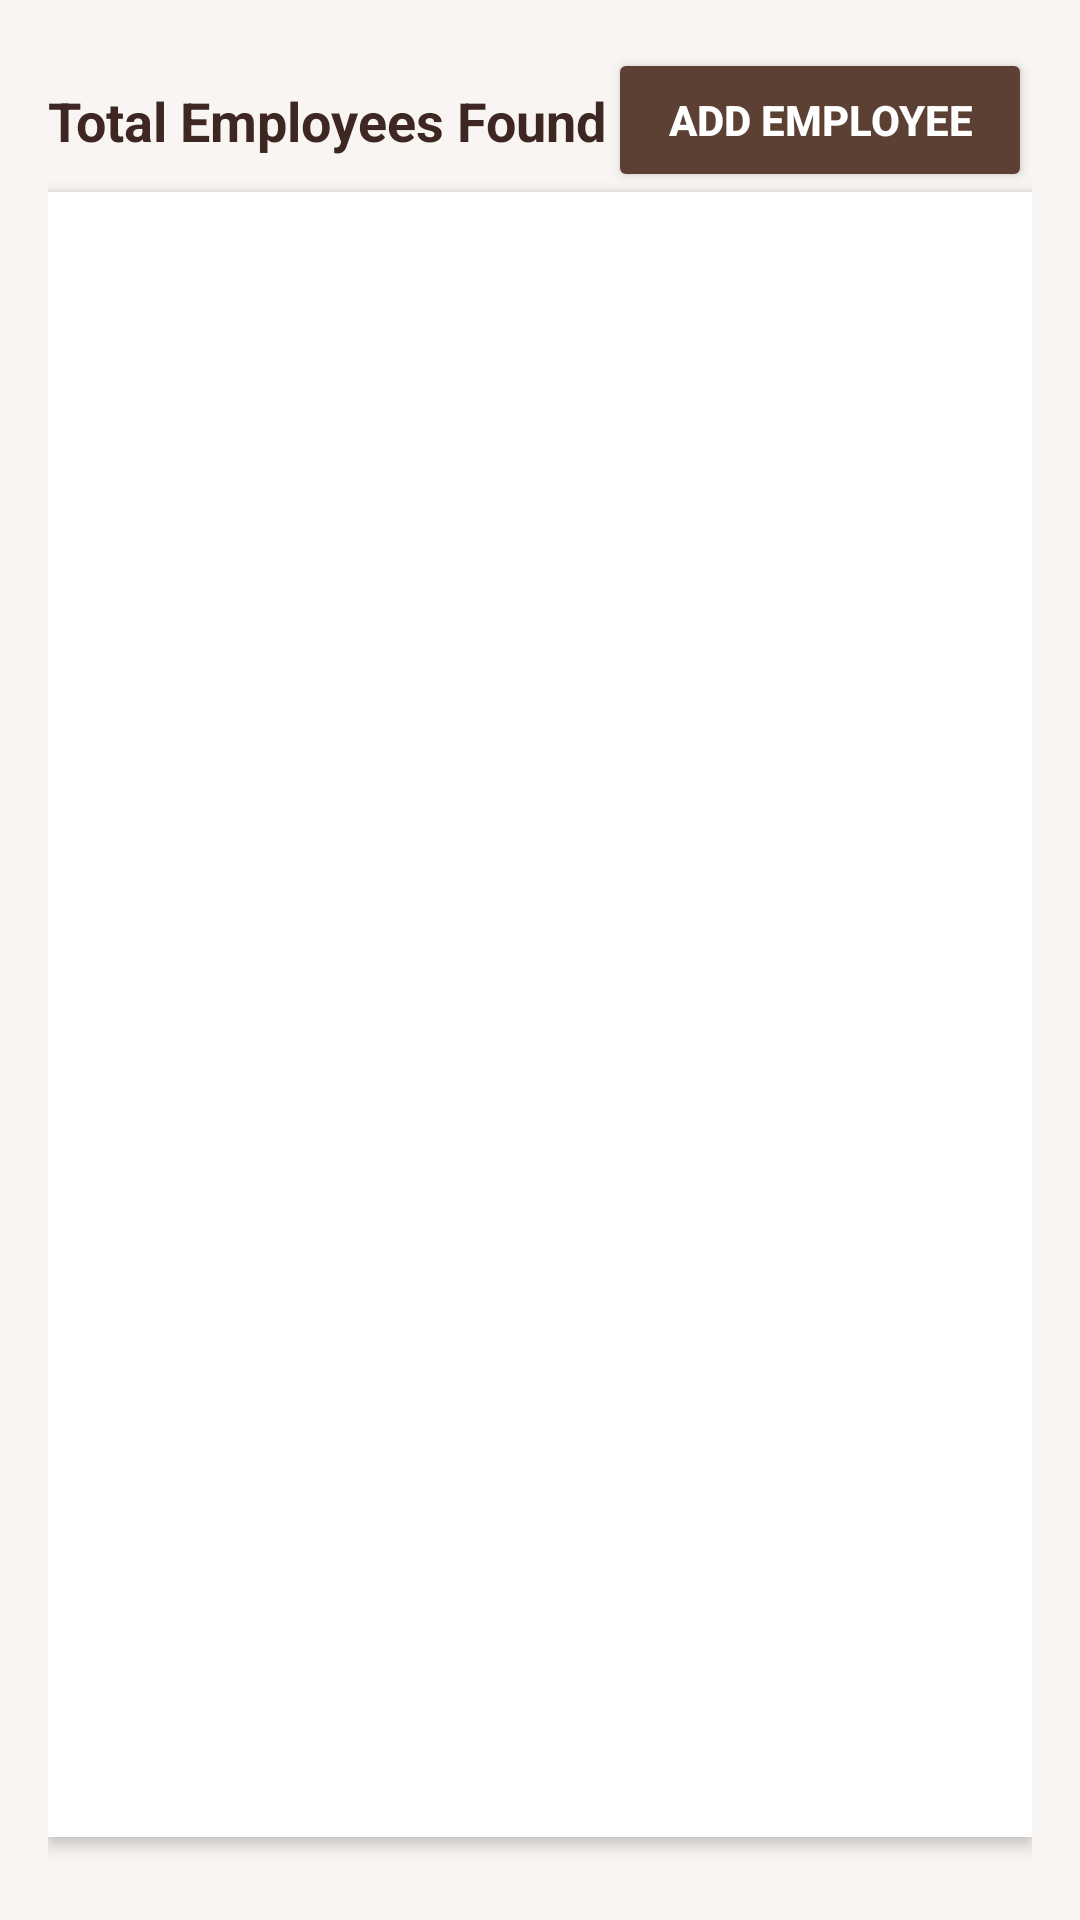

Android layout source for this screen:
<!-- AndroidManifest.xml: activity theme Theme.AppCompat.Light.NoActionBar -->
<!-- res/layout/activity_employee_list.xml -->
<?xml version="1.0" encoding="utf-8"?>
<androidx.constraintlayout.widget.ConstraintLayout
    xmlns:android="http://schemas.android.com/apk/res/android"
    xmlns:app="http://schemas.android.com/apk/res-auto"
    xmlns:tools="http://schemas.android.com/tools"
    android:id="@+id/main"
    android:layout_width="match_parent"
    android:layout_height="match_parent"
    android:background="@color/coffeeCream"
    android:padding="16dp"
    tools:context=".activity.EmployeeListActivity">

    <TextView
        android:id="@+id/tvEmployeeCount"
        android:layout_width="0dp"
        android:layout_height="wrap_content"
        android:text="@string/total_employees_found_view_employee"
        android:textSize="18sp"
        android:textStyle="bold"
        android:textColor="@color/coffeeDark"
        app:layout_constraintTop_toTopOf="parent"
        app:layout_constraintStart_toStartOf="parent"
        app:layout_constraintEnd_toStartOf="@id/btnAddEmployee"
        app:layout_constraintBottom_toTopOf="@id/rvEmployeeList"
        app:layout_constraintHorizontal_bias="0"
        app:layout_constraintVertical_bias="0" />

    <Button
        android:id="@+id/btnAddEmployee"
        android:layout_width="wrap_content"
        android:layout_height="wrap_content"
        android:text="@string/header_add_employee_view_employee"
        android:drawableLeft="@drawable/ic_add"
        android:drawablePadding="6dp"
        android:backgroundTint="@color/coffeeBrown"
        android:textColor="@color/white"
        android:textStyle="bold"
        android:paddingHorizontal="20dp"
        android:paddingVertical="10dp"
        android:elevation="2dp"
        app:layout_constraintTop_toTopOf="parent"
        app:layout_constraintEnd_toEndOf="parent"
        app:layout_constraintBottom_toTopOf="@id/rvEmployeeList" />

    <androidx.recyclerview.widget.RecyclerView
        android:id="@+id/rvEmployeeList"
        android:layout_width="0dp"
        android:layout_height="0dp"
        android:background="@color/white"
        android:elevation="3dp"
        android:padding="8dp"
        app:layout_constraintTop_toBottomOf="@id/tvEmployeeCount"
        app:layout_constraintStart_toStartOf="parent"
        app:layout_constraintEnd_toEndOf="parent"
        app:layout_constraintBottom_toBottomOf="parent" />

</androidx.constraintlayout.widget.ConstraintLayout>
<!-- resources referenced by this layout -->
<resources>
  <color name="coffeeBrown">#5C4033</color>
  <color name="coffeeCream">#F9F5F2</color>
  <color name="coffeeDark">#3E2723</color>
  <color name="white">#FFFFFFFF</color>
  <string name="header_add_employee_view_employee">Add Employee</string>
  <string name="total_employees_found_view_employee">Total Employees Found</string>
</resources>
